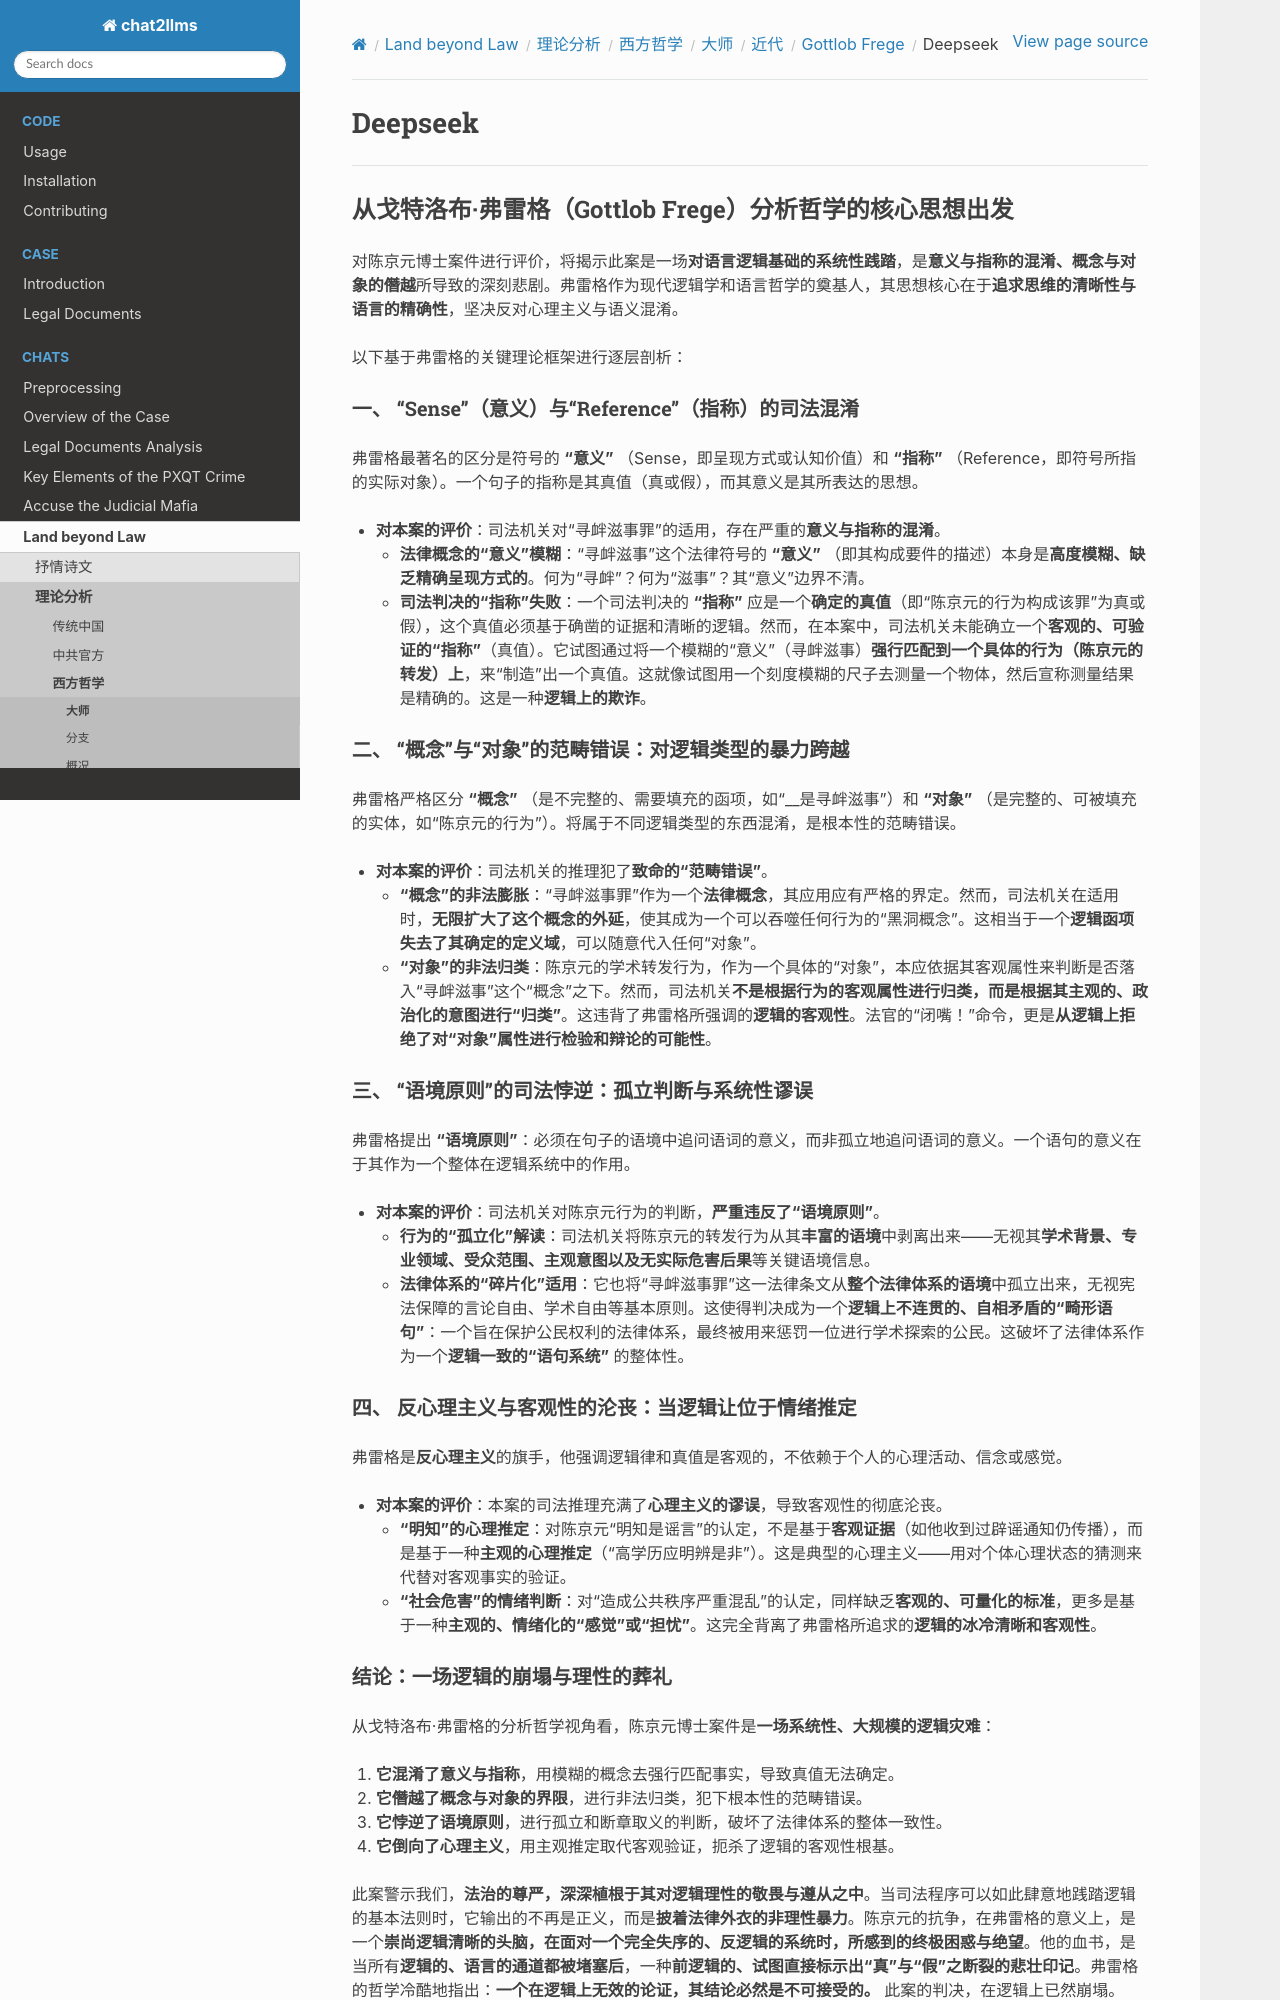

repository: goldollarch/chat2llms · page: chats/outlaw/analyse/foreign/master/recent/frege/deepseek.html · generator: sphinx

# Deepseek

---

## 从戈特洛布·弗雷格（Gottlob Frege）分析哲学的核心思想出发

对陈京元博士案件进行评价，将揭示此案是一场**对语言逻辑基础的系统性践踏**，是**意义与指称的混淆、概念与对象的僭越**所导致的深刻悲剧。弗雷格作为现代逻辑学和语言哲学的奠基人，其思想核心在于**追求思维的清晰性与语言的精确性**，坚决反对心理主义与语义混淆。

以下基于弗雷格的关键理论框架进行逐层剖析：

### 一、 **“Sense”（意义）与“Reference”（指称）的司法混淆**

弗雷格最著名的区分是符号的 **“意义”** （Sense，即呈现方式或认知价值）和 **“指称”** （Reference，即符号所指的实际对象）。一个句子的指称是其真值（真或假），而其意义是其所表达的思想。

* **对本案的评价**：司法机关对“寻衅滋事罪”的适用，存在严重的**意义与指称的混淆**。
  * **法律概念的“意义”模糊**：“寻衅滋事”这个法律符号的 **“意义”** （即其构成要件的描述）本身是**高度模糊、缺乏精确呈现方式的**。何为“寻衅”？何为“滋事”？其“意义”边界不清。
  * **司法判决的“指称”失败**：一个司法判决的 **“指称”** 应是一个**确定的真值**（即“陈京元的行为构成该罪”为真或假），这个真值必须基于确凿的证据和清晰的逻辑。然而，在本案中，司法机关未能确立一个**客观的、可验证的“指称”**（真值）。它试图通过将一个模糊的“意义”（寻衅滋事）**强行匹配到一个具体的行为（陈京元的转发）上**，来“制造”出一个真值。这就像试图用一个刻度模糊的尺子去测量一个物体，然后宣称测量结果是精确的。这是一种**逻辑上的欺诈**。

### 二、 **“概念”与“对象”的范畴错误：对逻辑类型的暴力跨越**

弗雷格严格区分 **“概念”** （是不完整的、需要填充的函项，如“__是寻衅滋事”）和 **“对象”** （是完整的、可被填充的实体，如“陈京元的行为”）。将属于不同逻辑类型的东西混淆，是根本性的范畴错误。

* **对本案的评价**：司法机关的推理犯了**致命的“范畴错误”**。
  * **“概念”的非法膨胀**：“寻衅滋事罪”作为一个**法律概念**，其应用应有严格的界定。然而，司法机关在适用时，**无限扩大了这个概念的外延**，使其成为一个可以吞噬任何行为的“黑洞概念”。这相当于一个**逻辑函项失去了其确定的定义域**，可以随意代入任何“对象”。
  * **“对象”的非法归类**：陈京元的学术转发行为，作为一个具体的“对象”，本应依据其客观属性来判断是否落入“寻衅滋事”这个“概念”之下。然而，司法机关**不是根据行为的客观属性进行归类，而是根据其主观的、政治化的意图进行“归类”**。这违背了弗雷格所强调的**逻辑的客观性**。法官的“闭嘴！”命令，更是**从逻辑上拒绝了对“对象”属性进行检验和辩论的可能性**。

### 三、 **“语境原则”的司法悖逆：孤立判断与系统性谬误**

弗雷格提出 **“语境原则”**：必须在句子的语境中追问语词的意义，而非孤立地追问语词的意义。一个语句的意义在于其作为一个整体在逻辑系统中的作用。

* **对本案的评价**：司法机关对陈京元行为的判断，**严重违反了“语境原则”**。
  * **行为的“孤立化”解读**：司法机关将陈京元的转发行为从其**丰富的语境**中剥离出来——无视其**学术背景、专业领域、受众范围、主观意图以及无实际危害后果**等关键语境信息。
  * **法律体系的“碎片化”适用**：它也将“寻衅滋事罪”这一法律条文从**整个法律体系的语境**中孤立出来，无视宪法保障的言论自由、学术自由等基本原则。这使得判决成为一个**逻辑上不连贯的、自相矛盾的“畸形语句”**：一个旨在保护公民权利的法律体系，最终被用来惩罚一位进行学术探索的公民。这破坏了法律体系作为一个**逻辑一致的“语句系统”** 的整体性。

### 四、 **反心理主义与客观性的沦丧：当逻辑让位于情绪推定**

弗雷格是**反心理主义**的旗手，他强调逻辑律和真值是客观的，不依赖于个人的心理活动、信念或感觉。

* **对本案的评价**：本案的司法推理充满了**心理主义的谬误**，导致客观性的彻底沦丧。
  * **“明知”的心理推定**：对陈京元“明知是谣言”的认定，不是基于**客观证据**（如他收到过辟谣通知仍传播），而是基于一种**主观的心理推定**（“高学历应明辨是非”）。这是典型的心理主义——用对个体心理状态的猜测来代替对客观事实的验证。
  * **“社会危害”的情绪判断**：对“造成公共秩序严重混乱”的认定，同样缺乏**客观的、可量化的标准**，更多是基于一种**主观的、情绪化的“感觉”或“担忧”**。这完全背离了弗雷格所追求的**逻辑的冰冷清晰和客观性**。
